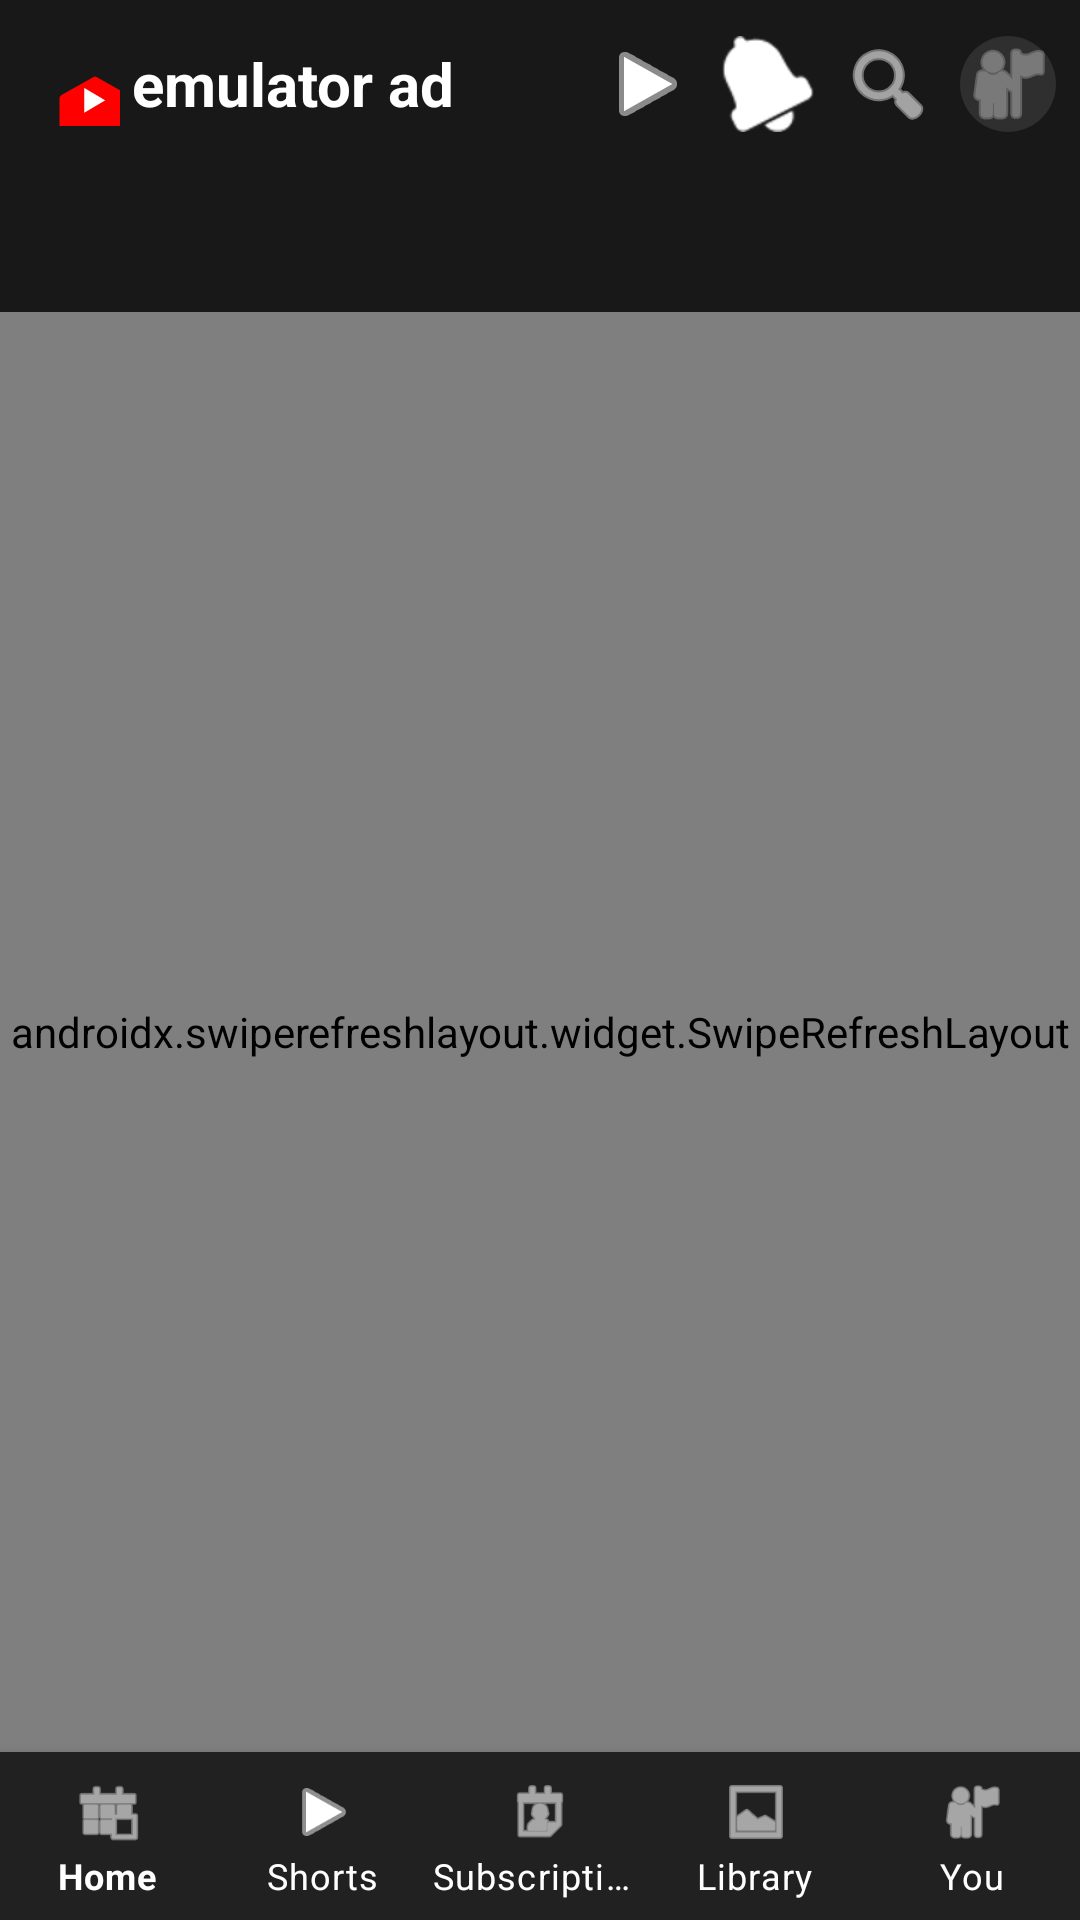

Android layout source for this screen:
<!-- AndroidManifest.xml: activity theme Theme.Web7 -->
<!-- res/layout/activity_main.xml -->
<?xml version="1.0" encoding="utf-8"?>
<RelativeLayout xmlns:android="http://schemas.android.com/apk/res/android"
    xmlns:app="http://schemas.android.com/apk/res-auto"
    android:layout_width="match_parent"
    android:layout_height="match_parent"
    android:background="@color/yt_dark_bg">

    
    <LinearLayout
        android:id="@+id/toolbar"
        android:layout_width="match_parent"
        android:layout_height="56dp"
        android:layout_alignParentTop="true"
        android:background="@color/yt_dark_bg"
        android:gravity="center_vertical"
        android:orientation="horizontal"
        android:paddingStart="12dp"
        android:paddingEnd="8dp">

        
        <ImageView
            android:layout_width="28dp"
            android:layout_height="28dp"
            android:src="@drawable/ic_launcher_foreground"
            android:scaleType="centerCrop" />

        <TextView
            android:layout_width="0dp"
            android:layout_height="wrap_content"
            android:layout_weight="1"
            android:text="@string/app_name"
            android:textColor="@color/yt_white"
            android:textSize="20sp"
            android:textStyle="bold"
            android:layout_marginStart="4dp" />

        <ImageButton
            android:id="@+id/btnCast"
            android:layout_width="40dp"
            android:layout_height="40dp"
            android:background="?attr/selectableItemBackgroundBorderless"
            android:src="@android:drawable/ic_media_play"
            android:tint="@color/yt_white"
            android:contentDescription="Cast"
            android:scaleType="centerInside" />

        <ImageButton
            android:id="@+id/btnNotification"
            android:layout_width="40dp"
            android:layout_height="40dp"
            android:background="?attr/selectableItemBackgroundBorderless"
            android:src="@android:drawable/ic_popup_reminder"
            android:tint="@color/yt_white"
            android:contentDescription="Notifications"
            android:scaleType="centerInside" />

        <ImageButton
            android:id="@+id/btnSearch"
            android:layout_width="40dp"
            android:layout_height="40dp"
            android:background="?attr/selectableItemBackgroundBorderless"
            android:src="@android:drawable/ic_menu_search"
            android:tint="@color/yt_white"
            android:contentDescription="Search"
            android:scaleType="centerInside" />

        <ImageView
            android:id="@+id/imgProfile"
            android:layout_width="32dp"
            android:layout_height="32dp"
            android:layout_marginStart="4dp"
            android:background="@drawable/circle_bg"
            android:src="@android:drawable/ic_menu_myplaces"
            android:tint="@color/yt_light_gray"
            android:scaleType="centerInside"
            android:contentDescription="Profile" />
    </LinearLayout>

    
    <HorizontalScrollView
        android:id="@+id/chipScroll"
        android:layout_width="match_parent"
        android:layout_height="48dp"
        android:layout_below="@id/toolbar"
        android:scrollbars="none"
        android:paddingStart="12dp"
        android:paddingEnd="12dp">

        <LinearLayout
            android:id="@+id/chipContainer"
            android:layout_width="wrap_content"
            android:layout_height="match_parent"
            android:gravity="center_vertical"
            android:orientation="horizontal" />
    </HorizontalScrollView>

    
    <androidx.swiperefreshlayout.widget.SwipeRefreshLayout
        android:id="@+id/swipeRefresh"
        android:layout_width="match_parent"
        android:layout_height="match_parent"
        android:layout_below="@id/chipScroll"
        android:layout_above="@id/bottomNav">

        <androidx.recyclerview.widget.RecyclerView
            android:id="@+id/recyclerVideos"
            android:layout_width="match_parent"
            android:layout_height="match_parent"
            android:clipToPadding="false"
            android:paddingBottom="8dp" />
    </androidx.swiperefreshlayout.widget.SwipeRefreshLayout>

    
    <LinearLayout
        android:id="@+id/emptyState"
        android:layout_width="match_parent"
        android:layout_height="match_parent"
        android:layout_below="@id/chipScroll"
        android:layout_above="@id/bottomNav"
        android:gravity="center"
        android:orientation="vertical"
        android:visibility="gone">

        <ImageView
            android:layout_width="80dp"
            android:layout_height="80dp"
            android:src="@android:drawable/ic_menu_gallery"
            android:tint="@color/yt_medium_gray" />

        <TextView
            android:layout_width="wrap_content"
            android:layout_height="wrap_content"
            android:layout_marginTop="16dp"
            android:text="@string/no_videos_found"
            android:textColor="@color/yt_light_gray"
            android:textSize="16sp" />

        <Button
            android:id="@+id/btnGrantPermission"
            android:layout_width="wrap_content"
            android:layout_height="40dp"
            android:layout_marginTop="16dp"
            android:background="@drawable/subscribe_button_bg"
            android:paddingHorizontal="24dp"
            android:text="@string/grant_permission"
            android:textColor="@color/yt_white"
            android:textAllCaps="false"
            android:visibility="gone" />
    </LinearLayout>

    
    <com.google.android.material.bottomnavigation.BottomNavigationView
        android:id="@+id/bottomNav"
        android:layout_width="match_parent"
        android:layout_height="56dp"
        android:layout_alignParentBottom="true"
        android:background="@color/yt_bottom_nav"
        app:itemTextColor="@color/yt_white"
        app:itemIconTint="@color/yt_white"
        app:labelVisibilityMode="labeled"
        app:menu="@menu/bottom_nav_menu" />

</RelativeLayout>
<!-- resources referenced by this layout -->
<resources>
  <color name="yt_bottom_nav">#FF212121</color>
  <color name="yt_dark_bg">#FF181818</color>
  <color name="yt_light_gray">#FFAAAAAA</color>
  <color name="yt_medium_gray">#FF717171</color>
  <color name="yt_white">#FFFFFFFF</color>
  <!-- drawable circle_bg (drawable) -->
  <?xml version="1.0" encoding="utf-8"?>
  <shape xmlns:android="http://schemas.android.com/apk/res/android"
      android:shape="oval">
      <solid android:color="@color/yt_dark_elevated" />
      <size android:width="36dp" android:height="36dp" />
  </shape>
  <!-- drawable ic_launcher_foreground (drawable) -->
  <?xml version="1.0" encoding="utf-8"?>
  <vector xmlns:android="http://schemas.android.com/apk/res/android"
      android:width="108dp"
      android:height="108dp"
      android:viewportWidth="108"
      android:viewportHeight="108">
      <group android:translateX="22" android:translateY="22">
          <path
              android:fillColor="#FF0000"
              android:pathData="M56.52,23.18L56.52,23.18c-1.56,-0.93 -3.57,-0.93 -5.13,0L10.71,46.3c-1.56,0.93 -2.52,2.59 -2.52,4.38v46.24c0,1.79 0.96,3.45 2.52,4.38l40.68,23.12c1.56,0.93 3.57,0.93 5.13,0l40.68,-23.12c1.56,-0.93 2.52,-2.59 2.52,-4.38V50.68c0,-1.79 -0.96,-3.45 -2.52,-4.38L56.52,23.18z" />
          <path
              android:fillColor="#FFFFFF"
              android:pathData="M40,37v32l27,-16z" />
      </group>
  </vector>
  <!-- drawable subscribe_button_bg (drawable) -->
  <?xml version="1.0" encoding="utf-8"?>
  <shape xmlns:android="http://schemas.android.com/apk/res/android"
      android:shape="rectangle">
      <solid android:color="@color/yt_subscribe_red" />
      <corners android:radius="20dp" />
  </shape>
  <string name="app_name">emulator ad</string>
  <string name="grant_permission">Grant Permission</string>
  <string name="no_videos_found">No videos found on device</string>
  <style name="Theme.Web7" parent="Theme.MaterialComponents.DayNight.NoActionBar">
          <item name="colorPrimary">@color/yt_red</item>
          <item name="colorPrimaryDark">@color/yt_black</item>
          <item name="colorAccent">@color/yt_red</item>
          <item name="android:windowBackground">@color/yt_dark_bg</item>
          <item name="android:statusBarColor">@color/yt_black</item>
          <item name="android:navigationBarColor">@color/yt_bottom_nav</item>
          <item name="android:textColorPrimary">@color/yt_white</item>
          <item name="android:textColorSecondary">@color/yt_light_gray</item>
          <item name="android:colorBackground">@color/yt_dark_bg</item>
          <item name="android:windowLightStatusBar">false</item>
      </style>
  <color name="yt_dark_elevated">#FF2F2F2F</color>
  <color name="yt_subscribe_red">#FFFF0000</color>
  <color name="yt_red">#FFFF0000</color>
  <color name="yt_black">#FF0F0F0F</color>
</resources>
